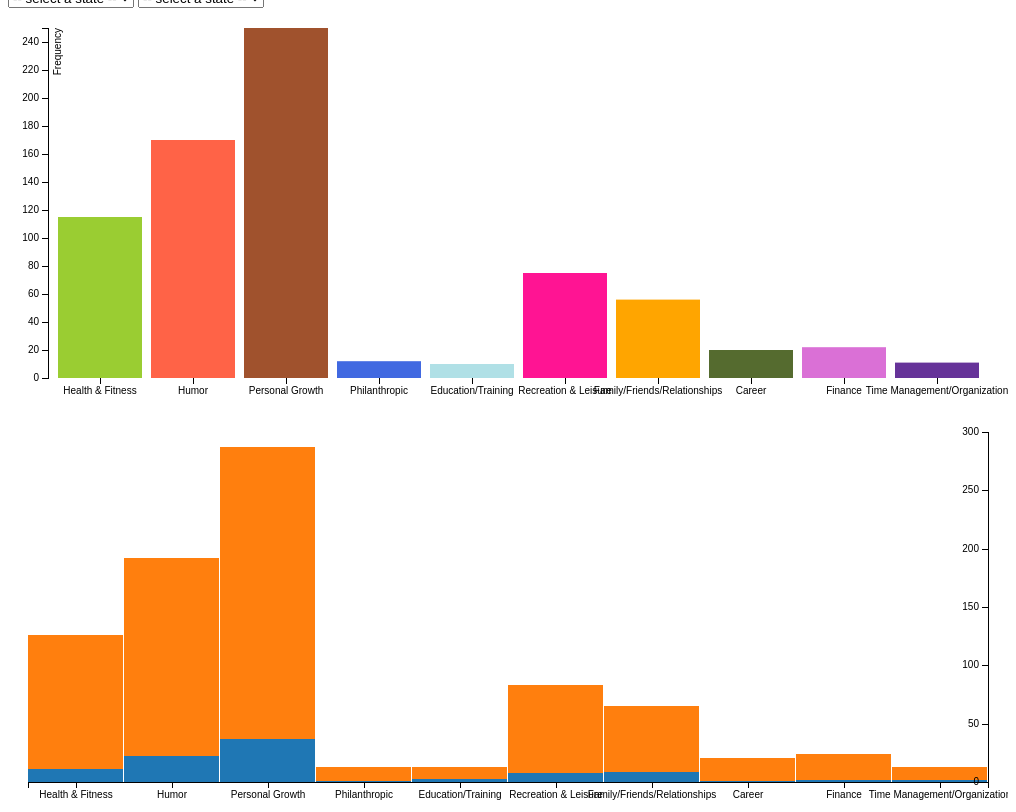
D3 v3 page, settled after 480 driven frames (8 s of simulated time); the page loaded 1 data file(s).




var margin = {top: 20, right: 20, bottom: 30, left: 40},
    width = 1000 - margin.left - margin.right,
    height = 400 - margin.top - margin.bottom;

var x = d3.scale.ordinal()
    .rangeRoundBands([0, width], .1);

var y = d3.scale.linear()
    .range([height, 0]);

var xAxis = d3.svg.axis()
    .scale(x)
    .orient("bottom");

var yAxis = d3.svg.axis()
    .scale(y)
    .orient("left")
    .ticks(10);

var svg = d3.select("body").append("svg")
    .attr("width", width + margin.left + margin.right)
    .attr("height", height + margin.top + margin.bottom)
  .append("g")
    .attr("transform", "translate(" + margin.left + "," + margin.top + ")");

d3.csv("state_data.csv", type, function(error, data) {
  if (error) throw error;

   d3.json("us-states.json", function(json){
            //bind data and create one path per GeoJSON feature
            paths = svg.selectAll("path")
                .data(json.features)
                .enter();
               

            //fill the drop down boxes for states
            fillStateSelectionDropdowns(json.features);});

            //displaying bar graph for single selected state

  x.domain(data.map(function(d) { return d.category; }));
  y.domain([0, d3.max(data, function(d) { return d.California; })]);

  svg.append("g")
      .attr("class", "x axis")
      .attr("transform", "translate(0," + height + ")")
      .call(xAxis);

  svg.append("g")
      .attr("class", "y axis")
      .call(yAxis)
    .append("text")
      .attr("transform", "rotate(-90)")
      .attr("y", 6)
      .attr("dy", ".71em")
      .style("text-anchor", "end")
      .text("Frequency");

  svg.selectAll(".bar")
      .data(data)
    .enter().append("rect")
      .attr("class", "bar")
      .attr("x", function(d) { return x(d.category); })
      .attr("width", x.rangeBand())
      .attr("y", function(d) { return y(d.California); })
      .attr("height", function(d) { return height - y(d.California); })
      .style("fill", function(d) {
                            return selectCategoryColour(d.category);})
       .style("opacity", 1)
                        .on("mouseover", function(d){
                            // what happens when a point is hovered over

                            //obtain x and y values for the tooltip to appear
                            var xPosition = parseFloat(d3.select(this).attr("x")) + 20;
                            var yPosition = parseFloat(d3.select(this).attr("y")) + 35;

                            //update the tooltip position and values
                            d3.select("#tooltip_graphs")
                                    .style("left", xPosition + "px")
                                    .style("top", yPosition + "px");

                            //fill in the fields in the tooltip
 							d3.select("#tooltip_graphs")
                                    .select("#state")
                                    .text("California");

                            d3.select("#tooltip_graphs")
                                    .select("#category")
                                    .text(d.category);

                            d3.select("#tooltip_graphs")
                                    .select("#total")
                                    .text(d.California);

                            //show the tooltip
                            d3.select("#tooltip_graphs").classed("hidden", false);

                        })
                        .on("mouseout", function(){
                            //what happens when overing over a point is done
                            //hide the tooltip
                            d3.select("#tooltip_graphs").classed("hidden", true);});
                        
                        d3.selectAll(".category_checkbox")
                        .on("change", function() {
                            var checkboxValue = this.value;
                            var points = svg.selectAll("rect")
                                    .filter(function(d) {
                                    
                                        return d.category == checkboxValue;
                                    });

                            //display only those points that have been ticked
                            if(this.checked)
                            {
                                //checked gender boxes to get the current picked genders
                                var checkedGenders = d3.selectAll(".gender_checkbox")
                                        .filter(function(){
                                            return this.checked;
                                        });

                                checkedGenders.each(function(){
                                    var checkboxGender = this.value;
                                    //filter to return points that satisfy the picked gender
                                    var tempPoints = points.filter(function(point){
                                        return point.category == checkboxGender;
                                    });
                                    tempPoints.style("display", "inline");
                                });
                            }
                            else
                            {
                                points.style("display", "none");
                            }
                        });


                        d3.selectAll(".gender_checkbox")
                        .on("change", function(){
                            var checkboxValue = this.value;
                            var points = svg.selectAll("rect")
                                    .filter(function(d){
                                        return d.category == checkboxValue;
                                    });
                            //display only those points that have been ticked
                            if(this.checked)
                            {
                                //checked category boxes to get the current picked categories
                                var checkedCategories = d3.selectAll(".category_checkbox")
                                        .filter(function(){
                                            return this.checked;
                                        });

                                checkedCategories.each(function(){
                                    var checkboxCategory = this.value;
                                    //filter to return points that satisfy the picked categories
                                    var tempPoints = points.filter(function(point){
                                        return point.category == checkboxCategory;
                                    });
                                    tempPoints.style("display", "inline");
                                });
                                //points.style("display", "inline");
                            }
                            else
                            {
                                points.style("display", "none");
                            }
                        });
	});

	function type(d) {
	  d.California = +d.California;
	  return d;
	}

	//function to display stacked bar graphs for comparing states
	var states = ["Arizona", "California"];   //states to be compared


	function comparing_states(){

		var margin = {top: 20, right: 20, bottom: 30, left: 20},
		    width = 1000 - margin.left - margin.right,
		    height = 400 - margin.top - margin.bottom;

		var x = d3.scale.ordinal()
		    .rangeRoundBands([0, width]);

		var y = d3.scale.linear()
		    .rangeRound([height, 0]);

		var z = d3.scale.category10();

		var xAxis = d3.svg.axis()
		    .scale(x)
		    .orient("bottom");

		var yAxis = d3.svg.axis()
		    .scale(y)
		    .orient("left");

		var svg = d3.select("body").append("svg")
		    .attr("width", width + margin.left + margin.right)
		    .attr("height", height + margin.top + margin.bottom)
		  .append("g")
		    .attr("transform", "translate(" + margin.left + "," + margin.top + ")");

		d3.csv("state_data.csv", type1, function(error, data) {
		  if (error) throw error;

		  var layers = d3.layout.stack()(states.map(function(c) {
		    return data.map(function(d) {
		      return {x: d.category, y: d[c]};
		    });
		  }));

		  x.domain(layers[0].map(function(d) { return d.x; }));
		  y.domain([0, d3.max(layers[layers.length - 1], function(d) { return d.y0 + d.y; })]).nice();

		  var layer = svg.selectAll(".layer")
		      .data(layers)
		    .enter().append("g")
		      .attr("class", "layer")
		      .style("fill", function(d, i) { return z(i); });

		  layer.selectAll("rect")
		      .data(function(d) { return d; })
		    .enter().append("rect")
		      .attr("x", function(d) { return x(d.x); })
		      .attr("y", function(d) { return y(d.y + d.y0); })
		      .attr("height", function(d) { return y(d.y0) - y(d.y + d.y0); })
		      .attr("width", x.rangeBand() - 1)
		      .style("opacity", 1)
                        .on("mouseover", function(d){
                            // what happens when a point is hovered over

                            //obtain x and y values for the tooltip to appear
                            var xPosition = parseFloat(d3.select(this).attr("x")) + 20;
                            var yPosition = parseFloat(d3.select(this).attr("y")) + 35;

                            //update the tooltip position and values
                            d3.select("#tooltip_graphs")
                                    .style("left", xPosition + "px")
                                    .style("top", yPosition + "px");

                            //fill in the fields in the tooltip
 							d3.select("#tooltip_graphs")
                                    .select("#state")
                                    .text(states);

                            d3.select("#tooltip_graphs")
                                    .select("#category")
                                    .text(d.x);

                            d3.select("#tooltip_graphs")
                                    .select("#total")
                                    .text(d.y);

                            //show the tooltip
                            d3.select("#tooltip_graphs").classed("hidden", false);

                        })
                        .on("mouseout", function(){
                            //what happens when overing over a point is done
                            //hide the tooltip;
                            d3.select("#tooltip_graphs").classed("hidden", true);});


						d3.selectAll(".category_checkbox")
                        .on("change", function() {
                            var checkboxValue = this.value;
                            var points = svg.selectAll("rect")
                                    .filter(function(d) {
                                    
                                        return d.x == checkboxValue;
                                    });

                            //display only those points that have been ticked
                            if(this.checked)
                            {
                                //checked gender boxes to get the current picked genders
                                var checkedGenders = d3.selectAll(".gender_checkbox")
                                        .filter(function(){
                                            return this.checked;
                                        });

                                checkedGenders.each(function(){
                                    var checkboxGender = this.value;
                                    //filter to return points that satisfy the picked gender
                                    var tempPoints = points.filter(function(point){
                                        return point.x == checkboxGender;
                                    });
                                    tempPoints.style("display", "inline");
                                });
                            }
                            else
                            {
                                points.style("display", "none");
                            }
                        });


                        d3.selectAll(".gender_checkbox")
                        .on("change", function(){
                            var checkboxValue = this.value;
                            var points = svg.selectAll("rect")
                                    .filter(function(d){
                                        return d.x == checkboxValue;
                                    });
                            //display only those points that have been ticked
                            if(this.checked)
                            {
                                //checked category boxes to get the current picked categories
                                var checkedCategories = d3.selectAll(".category_checkbox")
                                        .filter(function(){
                                            return this.checked;
                                        });

                                checkedCategories.each(function(){
                                    var checkboxCategory = this.value;
                                    //filter to return points that satisfy the picked categories
                                    var tempPoints = points.filter(function(point){
                                        return point.x == checkboxCategory;
                                    });
                                    tempPoints.style("display", "inline");
                                });
                                //points.style("display", "inline");
                            }
                            else
                            {
                                points.style("display", "none");
                            }
                        });



		  svg.append("g")
		      .attr("class", "axis axis--x")
		      .attr("transform", "translate(0," + height + ")")
		      .call(xAxis);

		  svg.append("g")
		      .attr("class", "axis axis--y")
		      .attr("transform", "translate(" + width + ",0)")
		      .call(yAxis);
		});
			}

	function type1(d) {
	  states.forEach(function(c) { d[c] = +d[c]; });
	  return d;
	}

	comparing_states();
	/*
	 * Function to fill the drop downs for selecting states
	 */
	function fillStateSelectionDropdowns(features)
	{
	    for(var i=0; i < 2; i++)
	    {
	        dropDown = d3.selectAll("select")
	            .filter(function(){
	                if(i == 0)
	                {
	                    return this.name == "state-1";
	                }
	                else
	                {
	                    return this.name == "state-2";
	                }
	            })
	            .on("change", stateSelectionChanged);
	        var options = dropDown.selectAll("option")
	            .data(features)
	            .enter()
	            .append("option");

	        options.text(function(d){
	                return d.properties.name;
	            })
	            .attr("value", function(d){
	                return d.properties.name;
	            });
	    }

	}


	function stateSelectionChanged() {
	    //var selectedValue = d3.event.target.value;

	    // get the current selected states from both drop down boxes
	    var selected_state_1 = d3.select("#state_1").node().value;
	    var selected_state_2 = d3.select("#state_2").node().value;

	    paths = d3.selectAll("bars")
	        .style("fill", "cccccc");

	    paths = paths.filter(function(d){
	        var state_name = d.properties.name;
	        return state_name;
	    });
	}

	/*
	 * Returns the color specified for the provided category
	 */
	function selectCategoryColour(category)
	{
	    var color;

	    switch(category)
	    {
	        case "Health & Fitness":
	            color = "yellowGreen";
	            break;
	        case "Humor":
	            color = "tomato";
	            break;
	        case "Personal Growth":
	            color = "sienna";
	            break;
	        case "Philanthropic":
	            color = "royalBlue";
	            break;
	        case "Education/Training":
	            color = "powderBlue";
	            break;
	        case "Recreation & Leisure":
	            color = "deepPink";
	            break;
	        case "Family/Friends/Relationships":
	            color = "orange";
	            break;
	        case "Career":
	            color = "darkOliveGreen";
	            break;
	        case "Finance":
	            color = "orchid";
	            break;
	        case "Time Management/Organization":
	            color = "rebeccaPurple";
	            break;
	        default:
	            color = "black";
	    }
	    return color;
	}


### data: state_data.csv
category, Alabama, Alaska, Arizona, Arkansas, California, Colorado, Connecticut, Delaware, District of Columbia, Florida, Georgia, Hawaii, Idaho, Illinois, Indiana, Iowa, Kansas, Kentucky, Louisiana, Maine, Maryland, Massachusetts, Michigan
Health & Fitness, 4, 4, 11, 7, 115, 10, 10, 2, 5, 35, 18, 3, 2, 43, 14, 5, 6, 14, 17, 5, 8, 33, 33
Humor, 8, 2, 22, 6, 170, 11, 8, 0, 7, 38, 22, 3, 2, 52, 20, 9, 12, 13, 12, 0, 21, 36, 25
Personal Growth, 17, 6, 37, 1, 250, 37, 30, 1, 23, 103, 50, 8, 7, 69, 26, 20, 25, 27, 23, 7, 34, 46, 52
Philanthropic, 1, 0, 1, 1, 12, 0, 0, 0, 1, 5, 3, 1, 0, 2, 1, 0, 0, 0, 1, 1, 2, 1, 3
Education/Training, 0, 0, 3, 0, 10, 3, 1, 1, 1, 4, 2, 2, 0, 0, 2, 1, 0, 1, 2, 1, 0, 2, 3
Recreation & Leisure, 2, 0, 8, 1, 75, 6, 3, 1, 3, 25, 18, 1, 1, 16, 8, 2, 5, 8, 5, 2, 10, 10, 15
Family/Friends/Relationships, 1, 4, 9, 2, 56, 5, 2, 0, 1, 19, 11, 1, 2, 13, 5, 0, 1, 4, 5, 0, 4, 12, 15
Career, 0, 0, 1, 0, 20, 2, 0, 0, 4, 7, 7, 0, 0, 5, 3, 1, 1, 3, 1, 1, 2, 10, 3
Finance, 3, 1, 2, 0, 22, 4, 0, 0, 4, 16, 4, 0, 1, 7, 2, 3, 1, 2, 4, 1, 2, 5, 10
Time Management/Organization, 0, 0, 2, 1, 11, 2, 1, 1, 2, 6, 2, 0, 0, 4, 1, 1, 1, 0, 0, 0, 0, 1, 3